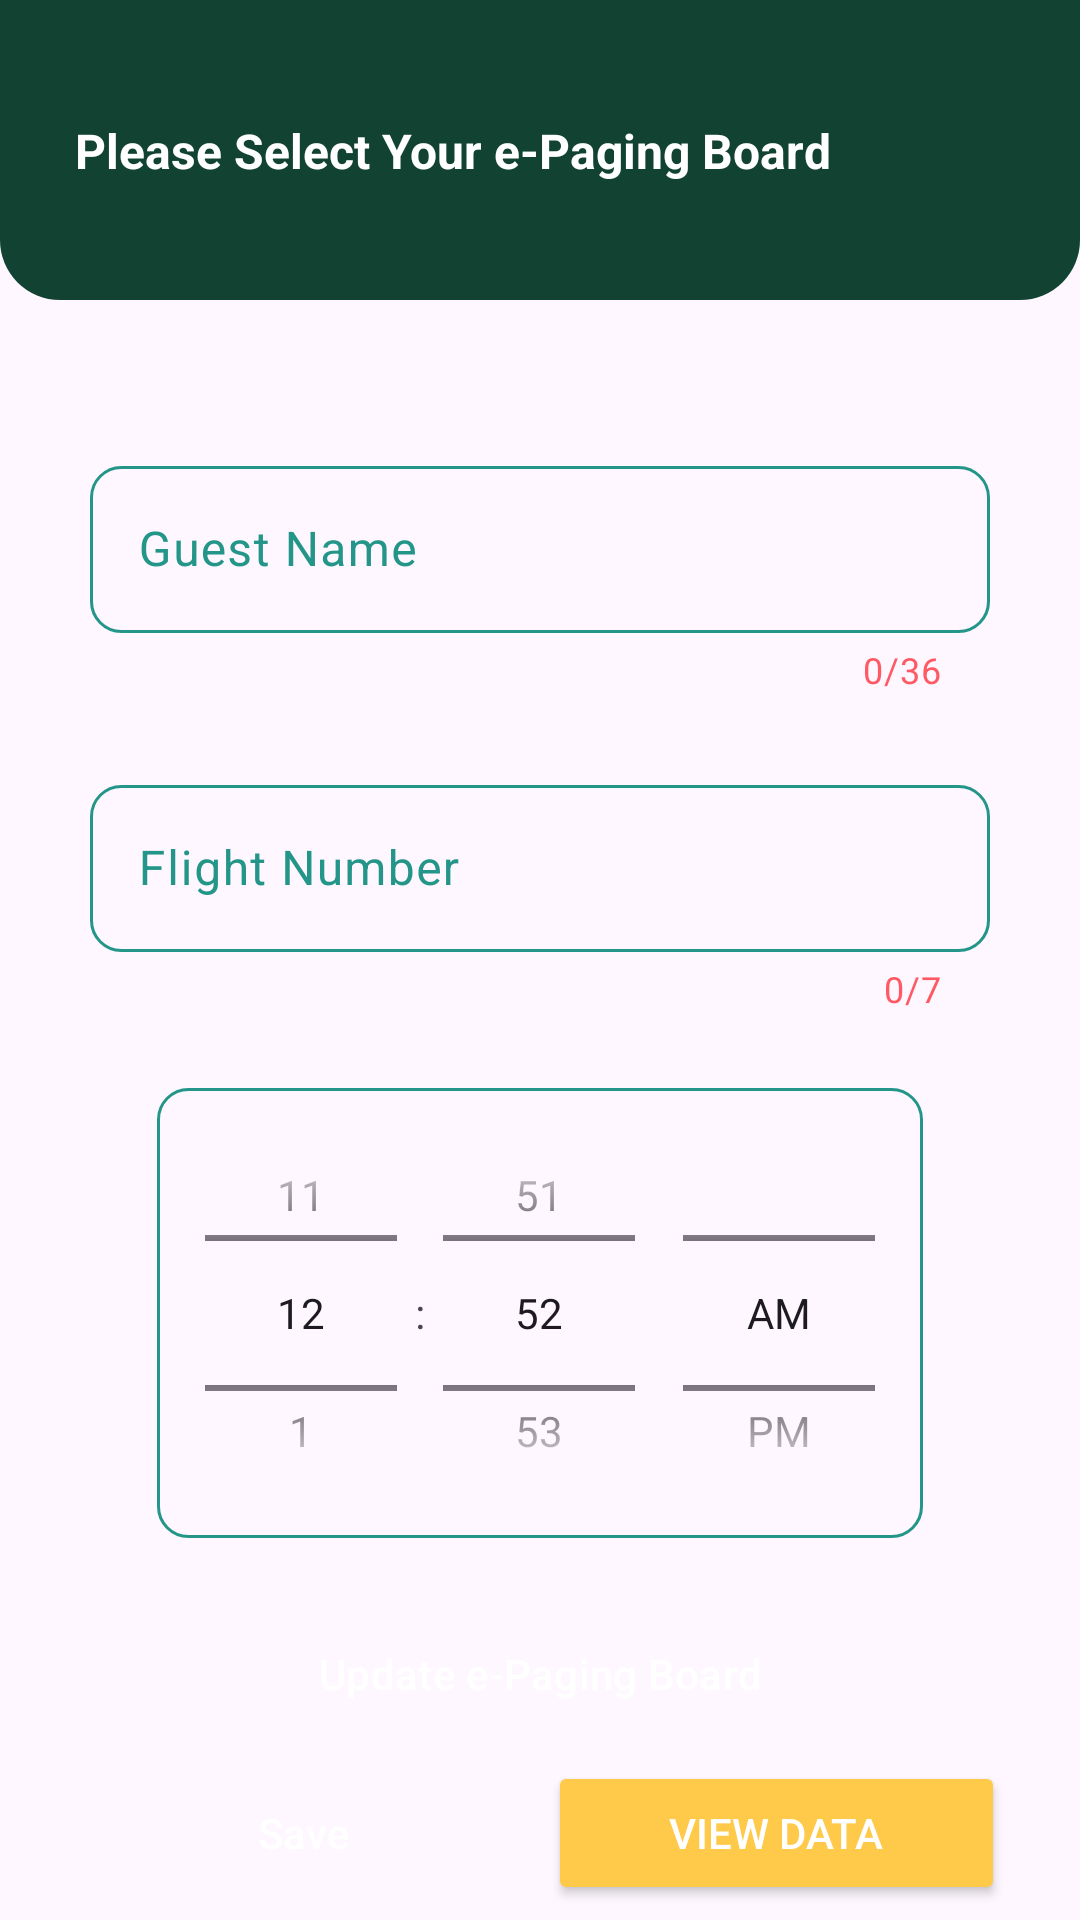

Here is an Android app screen rendered from its layout file. Give the layout XML and the strings, colors and styles it references.
<!-- AndroidManifest.xml: application theme Theme.EPaging2024 -->
<!-- res/layout/fragment_home.xml -->
<?xml version="1.0" encoding="utf-8"?>
<androidx.constraintlayout.widget.ConstraintLayout xmlns:android="http://schemas.android.com/apk/res/android"
    xmlns:app="http://schemas.android.com/apk/res-auto"
    xmlns:tools="http://schemas.android.com/tools"
    android:layout_width="match_parent"
    android:layout_height="match_parent"
    tools:context=".Fragment.HomeFragment">

    <androidx.constraintlayout.widget.ConstraintLayout
        android:id="@+id/constraintLayout"
        android:layout_width="match_parent"
        android:layout_height="100dp"
        android:background="@drawable/header"
        app:layout_constraintEnd_toEndOf="parent"
        app:layout_constraintStart_toStartOf="parent"
        app:layout_constraintTop_toTopOf="parent">

        <TextView
            android:id="@+id/textViewBluetooth"
            android:layout_width="wrap_content"
            android:layout_height="wrap_content"
            android:layout_marginStart="25dp"
            android:fontFamily="sans-serif"
            android:text="Please Select Your e-Paging Board"
            android:textColor="@color/white"
            android:textSize="16sp"
            android:textStyle="bold"
            app:layout_constraintBottom_toBottomOf="parent"
            app:layout_constraintStart_toStartOf="parent"
            app:layout_constraintTop_toTopOf="parent" />

        <ImageView
            android:id="@+id/buttonBluetooth"
            android:layout_width="wrap_content"
            android:layout_height="wrap_content"
            android:layout_marginEnd="25dp"
            android:src="@drawable/bluetooth_white"
            app:layout_constraintBottom_toBottomOf="parent"
            app:layout_constraintEnd_toEndOf="parent"
            app:layout_constraintTop_toTopOf="parent" />

        <LinearLayout
            android:layout_width="match_parent"
            android:layout_height="wrap_content"
            android:gravity="center"
            android:orientation="vertical"
            app:layout_constraintEnd_toEndOf="parent"
            app:layout_constraintStart_toStartOf="parent"
            app:layout_constraintTop_toTopOf="parent" />


    </androidx.constraintlayout.widget.ConstraintLayout>


    <com.google.android.material.textfield.TextInputLayout
        android:id="@+id/textInputLayoutName"
        android:layout_width="0dp"
        android:layout_height="wrap_content"
        android:layout_marginStart="30dp"
        android:layout_marginTop="50dp"
        android:layout_marginEnd="30dp"
        android:hint="Guest Name"
        android:textAlignment="center"
        app:counterEnabled="true"
        android:textColorHint="@color/light_green"
        app:counterTextColor="@color/red"
        app:counterMaxLength="36"
        app:endIconMode="clear_text"
        app:errorEnabled="true"
        app:layout_constraintEnd_toEndOf="parent"
        app:layout_constraintStart_toStartOf="parent"
        app:layout_constraintTop_toBottomOf="@+id/constraintLayout">

        <com.google.android.material.textfield.TextInputEditText
            android:id="@+id/textInputEditTextName"
            android:layout_width="match_parent"
            android:layout_height="wrap_content"
            android:background="@drawable/time_background"
            android:textAlignment="center"
            android:maxLength="36"
            />
    </com.google.android.material.textfield.TextInputLayout>

    <com.google.android.material.textfield.TextInputLayout
        android:id="@+id/textInputLayoutFlightNumber"
        android:layout_width="0dp"
        android:layout_height="wrap_content"
        android:layout_marginStart="30dp"
        android:layout_marginTop="25dp"
        android:layout_marginEnd="30dp"
        android:hint="Flight Number"
        android:textAlignment="center"
        android:textColorHint="@color/light_green"
        app:counterTextColor="@color/red"
        app:counterEnabled="true"
        app:counterMaxLength="7"
        app:endIconMode="clear_text"
        app:errorEnabled="true"
        app:layout_constraintEnd_toEndOf="parent"
        app:layout_constraintStart_toStartOf="parent"
        app:layout_constraintTop_toBottomOf="@+id/textInputLayoutName">

        <com.google.android.material.textfield.TextInputEditText
            android:id="@+id/textInputEditTextFlightNumber"
            android:layout_width="match_parent"
            android:layout_height="wrap_content"
            android:background="@drawable/time_background"
            android:textAlignment="center"
            android:maxLength="7" />
    </com.google.android.material.textfield.TextInputLayout>

    <com.google.android.material.textfield.TextInputLayout
        android:id="@+id/textInputLayoutTime"
        android:visibility="gone"
        android:layout_width="0dp"
        android:layout_height="wrap_content"
        android:layout_marginStart="30dp"
        android:layout_marginTop="15dp"
        android:layout_marginEnd="30dp"
        android:hint="Time"
        app:endIconMode="clear_text"
        app:errorEnabled="true"
        app:layout_constraintEnd_toEndOf="parent"
        app:layout_constraintStart_toStartOf="parent"
        app:layout_constraintTop_toBottomOf="@+id/textInputLayoutFlightNumber">

        <com.google.android.material.textfield.TextInputEditText
            android:id="@+id/textInputEditTextTime"
            android:layout_width="match_parent"
            android:layout_height="wrap_content"
            android:background="@drawable/time_background"
            android:inputType="time" />

    </com.google.android.material.textfield.TextInputLayout>

    <TimePicker
        android:id="@+id/timePicker"
        android:layout_width="wrap_content"
        android:layout_height="150dp"
        android:layout_marginTop="25dp"
        android:background="@drawable/time_background"
        android:timePickerMode="spinner"
        android:numbersTextColor="@color/light_green"
        android:numbersInnerTextColor="@color/light_green"
        app:layout_constraintEnd_toEndOf="parent"
        app:layout_constraintStart_toStartOf="parent"
        app:layout_constraintTop_toBottomOf="@+id/textInputLayoutFlightNumber" />

    <Button
        android:id="@+id/buttonSend"
        style="@style/Widget.Material3.Button"
        android:layout_width="0dp"
        android:layout_height="wrap_content"
        android:layout_marginStart="25dp"
        android:layout_marginEnd="25dp"
        android:layout_marginBottom="5dp"
        android:text="Update e-Paging Board"
        android:textColor="@color/white"
        android:backgroundTint="@color/light_green"
        app:cornerRadius="10sp"
        app:iconGravity="textStart"
        app:layout_constraintBottom_toTopOf="@+id/buttonSave"
        app:layout_constraintEnd_toEndOf="parent"
        app:layout_constraintHorizontal_bias="0.497"
        app:layout_constraintStart_toStartOf="parent" />

    <Button
        android:id="@+id/buttonSave"
        style="@style/Widget.Material3.Button"
        android:layout_width="0dp"
        android:layout_height="wrap_content"
        android:layout_marginStart="25dp"
        android:layout_marginBottom="5dp"
        android:text="Save"
        android:textColor="@color/white"
        app:cornerRadius="10sp"
        app:icon="@android:drawable/ic_input_add"
        app:iconGravity="textStart"
        android:backgroundTint="@color/red"
        app:iconTint="@color/white"
        app:layout_constraintBottom_toBottomOf="parent"
        app:layout_constraintEnd_toStartOf="@+id/buttonViewData"
        app:layout_constraintHorizontal_bias="0.5"
        app:layout_constraintStart_toStartOf="parent" />

    <Button
        android:id="@+id/buttonViewData"
        android:layout_width="0dp"
        android:layout_height="wrap_content"
        android:layout_marginStart="5dp"
        android:layout_marginEnd="25dp"
        android:layout_marginBottom="5dp"
        android:text="View Data"
        android:textColor="@color/white"
        app:cornerRadius="10sp"
        android:backgroundTint="@color/newc"
        app:layout_constraintBottom_toBottomOf="parent"
        app:layout_constraintEnd_toEndOf="parent"
        app:layout_constraintHorizontal_bias="0.5"
        app:layout_constraintStart_toEndOf="@+id/buttonSave" />


</androidx.constraintlayout.widget.ConstraintLayout>
<!-- resources referenced by this layout -->
<resources>
  <color name="light_green">#249689</color>
  <color name="newc">#FFC94A</color>
  <color name="red">#ff5963</color>
  <color name="white">#FFFFFFFF</color>
  <!-- drawable header (drawable) -->
  <?xml version="1.0" encoding="utf-8"?>
  <shape android:shape="rectangle" xmlns:android="http://schemas.android.com/apk/res/android">
      <corners android:bottomRightRadius="20dp" android:bottomLeftRadius="20dp"/>
      <solid android:color="#114232"/>
  
  
  </shape>
  <!-- drawable time_background (drawable) -->
  <?xml version="1.0" encoding="utf-8"?>
  <selector xmlns:android="http://schemas.android.com/apk/res/android">
  <item>
      <shape android:shape="rectangle">
          <corners android:radius="10dp"/>
          <stroke android:width="1dp" android:color="@color/light_green"/>
      </shape>
  </item>
  </selector>
  <style name="Theme.EPaging2024" parent="Base.Theme.EPaging2024" />
  <style name="Base.Theme.EPaging2024" parent="Theme.Material3.DayNight.NoActionBar">
          
          
  
          <item name="android:statusBarColor">#006769</item>
      </style>
</resources>
